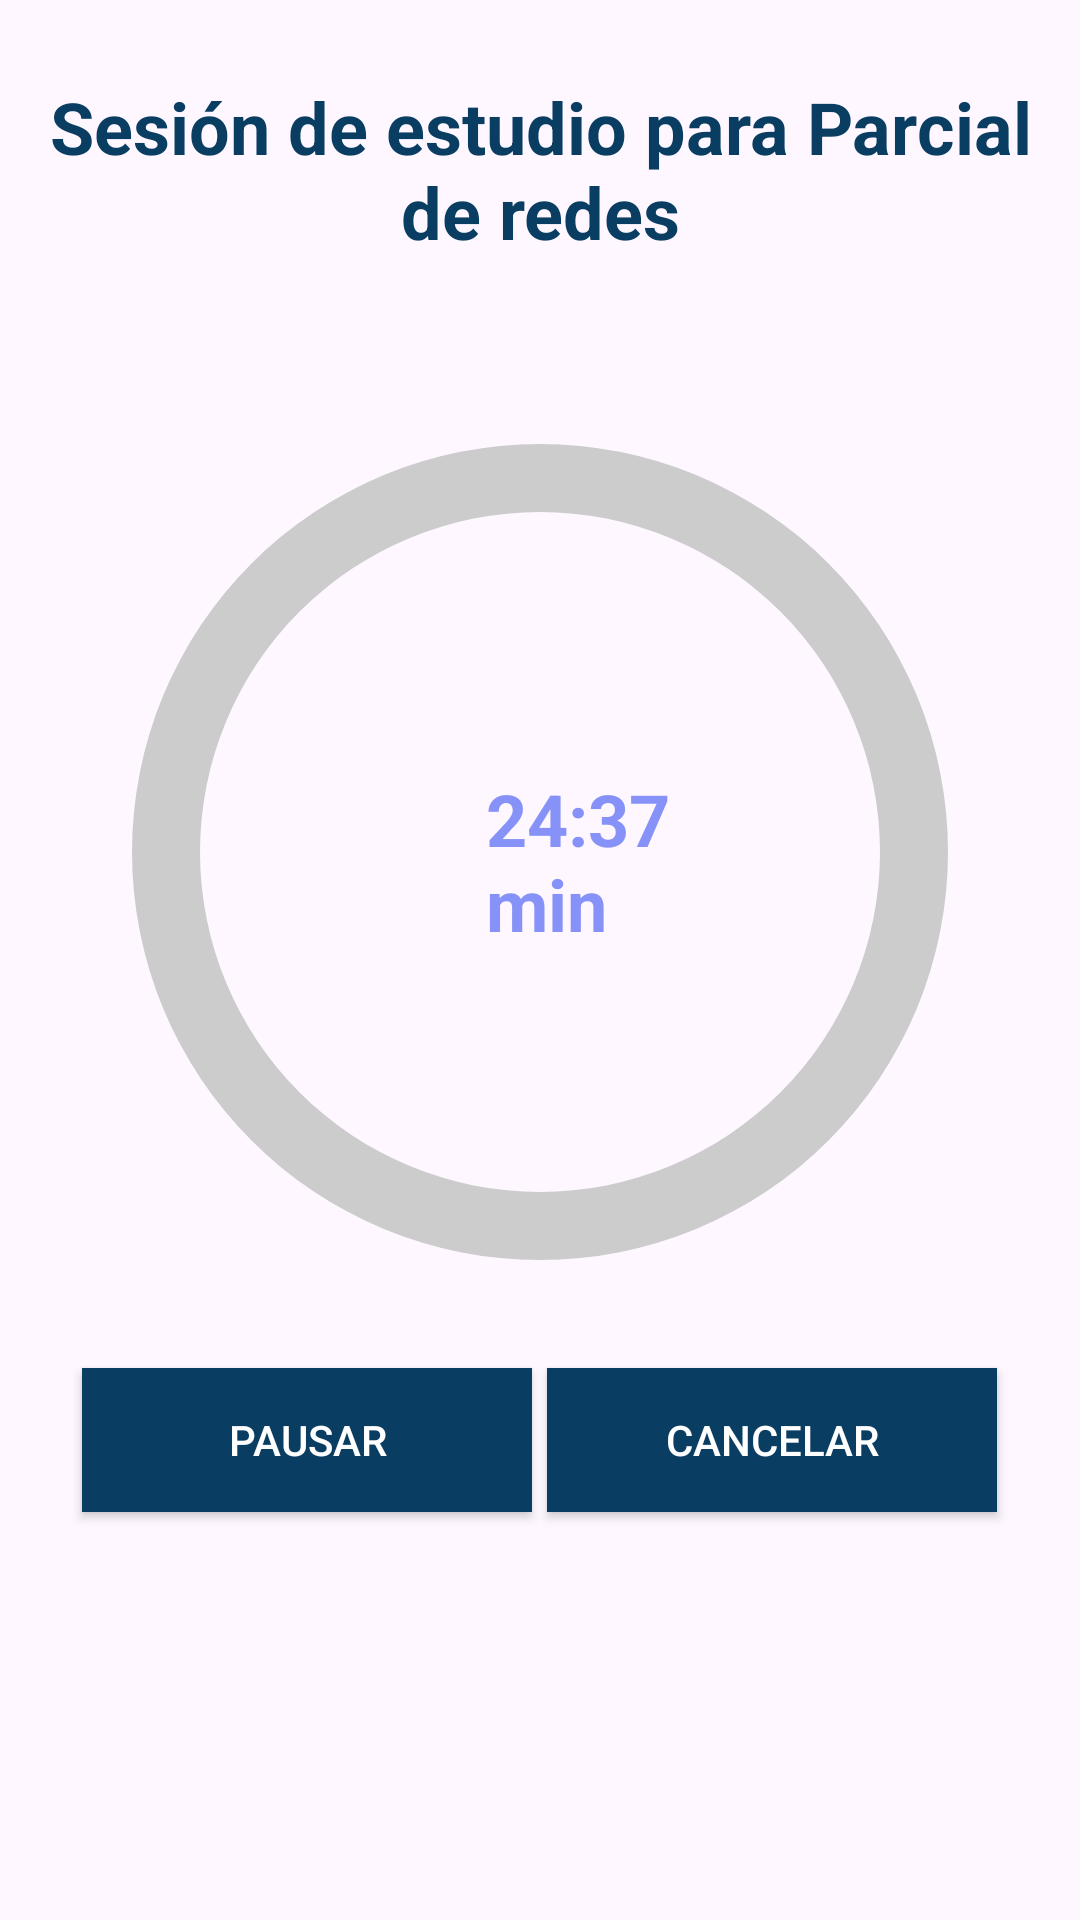

Layout XML and referenced resources for this Android screen:
<!-- AndroidManifest.xml: application theme Theme.TimeTrack -->
<!-- res/layout/fragment_share.xml -->
<?xml version="1.0" encoding="utf-8"?>
<RelativeLayout
    xmlns:android="http://schemas.android.com/apk/res/android"
    xmlns:tools="http://schemas.android.com/tools"
    android:layout_width="match_parent"
    android:layout_height="match_parent"
    android:padding="10dp"
    tools:context=".ShareFragment">

    
    <TextView
        android:id="@+id/timeTextView"
        android:layout_width="wrap_content"
        android:layout_height="wrap_content"
        android:layout_centerHorizontal="true"
        android:layout_marginTop="16dp"
        android:text="Sesión de estudio para Parcial de redes"
        android:textAlignment="center"
        android:textStyle="bold"
        android:textColor="@color/green_blue"
        android:textSize="24sp" />

    <ProgressBar
        android:id="@+id/progressBarGris"
        style="?android:attr/progressBarStyleHorizontal"
        android:layout_width="match_parent"
        android:layout_height="500dp"
        android:layout_marginTop="24dp"
        android:progress="0"
        android:progressDrawable="@drawable/custom_progress_bar" /> 

    <TextView
        android:id="@+id/timeTextView2"
        android:layout_width="154dp"
        android:layout_height="93dp"
        android:layout_below="@+id/timeTextView"
        android:layout_alignEnd="@+id/progressBarGris"
        android:layout_alignParentStart="true"
        android:layout_centerHorizontal="true"
        android:layout_marginStart="152dp"
        android:layout_marginTop="170dp"
        android:layout_marginEnd="96dp"
        android:text="24:37 min"
        android:textColor="@color/lavender"
        android:textSize="24sp"
        android:textStyle="bold" />

    <LinearLayout
        android:layout_width="match_parent"
        android:layout_height="300dp"
        android:layout_alignParentBottom="true"
        android:gravity="center"
        android:layout_centerHorizontal="true">

        <Button
            android:id="@+id/button"
            android:layout_width="150dp"
            android:layout_height="wrap_content"
            android:background="@color/green_blue"
            android:textColor="@color/white"
            android:layout_alignParentStart="true"
            android:layout_alignParentBottom="true"
            android:text="Pausar" />

        <Button
            android:id="@+id/button2"
            android:layout_width="150dp"
            android:layout_height="wrap_content"
            android:layout_alignParentEnd="true"
            android:layout_alignParentBottom="true"
            android:layout_marginStart="5dp"
            android:background="@color/green_blue"
            android:textColor="@color/white"
            android:text="Cancelar" />
    </LinearLayout>


</RelativeLayout>
<!-- resources referenced by this layout -->
<resources>
  <color name="green_blue">#0A3D62</color>
  <color name="lavender">#8692f7</color>
  <color name="white">#FFFFFFFF</color>
  <!-- drawable custom_progress_bar (drawable) -->
  <?xml version="1.0" encoding="utf-8"?>
  <layer-list xmlns:android="http://schemas.android.com/apk/res/android">
  
      <item android:id="@android:id/background">
          <shape
              android:innerRadiusRatio="3"
              android:shape="ring"
              android:thicknessRatio="15.0"
              android:useLevel="false">
              <solid android:color="#CCCCCC" />
          </shape>
      </item>
  
      <item android:id="@android:id/progress">
          <shape
              android:innerRadiusRatio="3"
              android:shape="ring"
              android:thicknessRatio="15.0"
              android:useLevel="true">
              <solid android:color="#4285F4" /> 
          </shape>
      </item>
  
  </layer-list>
  <style name="Theme.TimeTrack" parent="Base.Theme.TimeTrack" />
  <style name="Base.Theme.TimeTrack" parent="Theme.Material3.DayNight.NoActionBar">
          
           <item name="colorPrimary">@color/lavender</item>
  
           <item name="colorPrimaryVariant">@color/dark_blue</item>
  
  
      </style>
  <color name="dark_blue">#192A56</color>
</resources>
